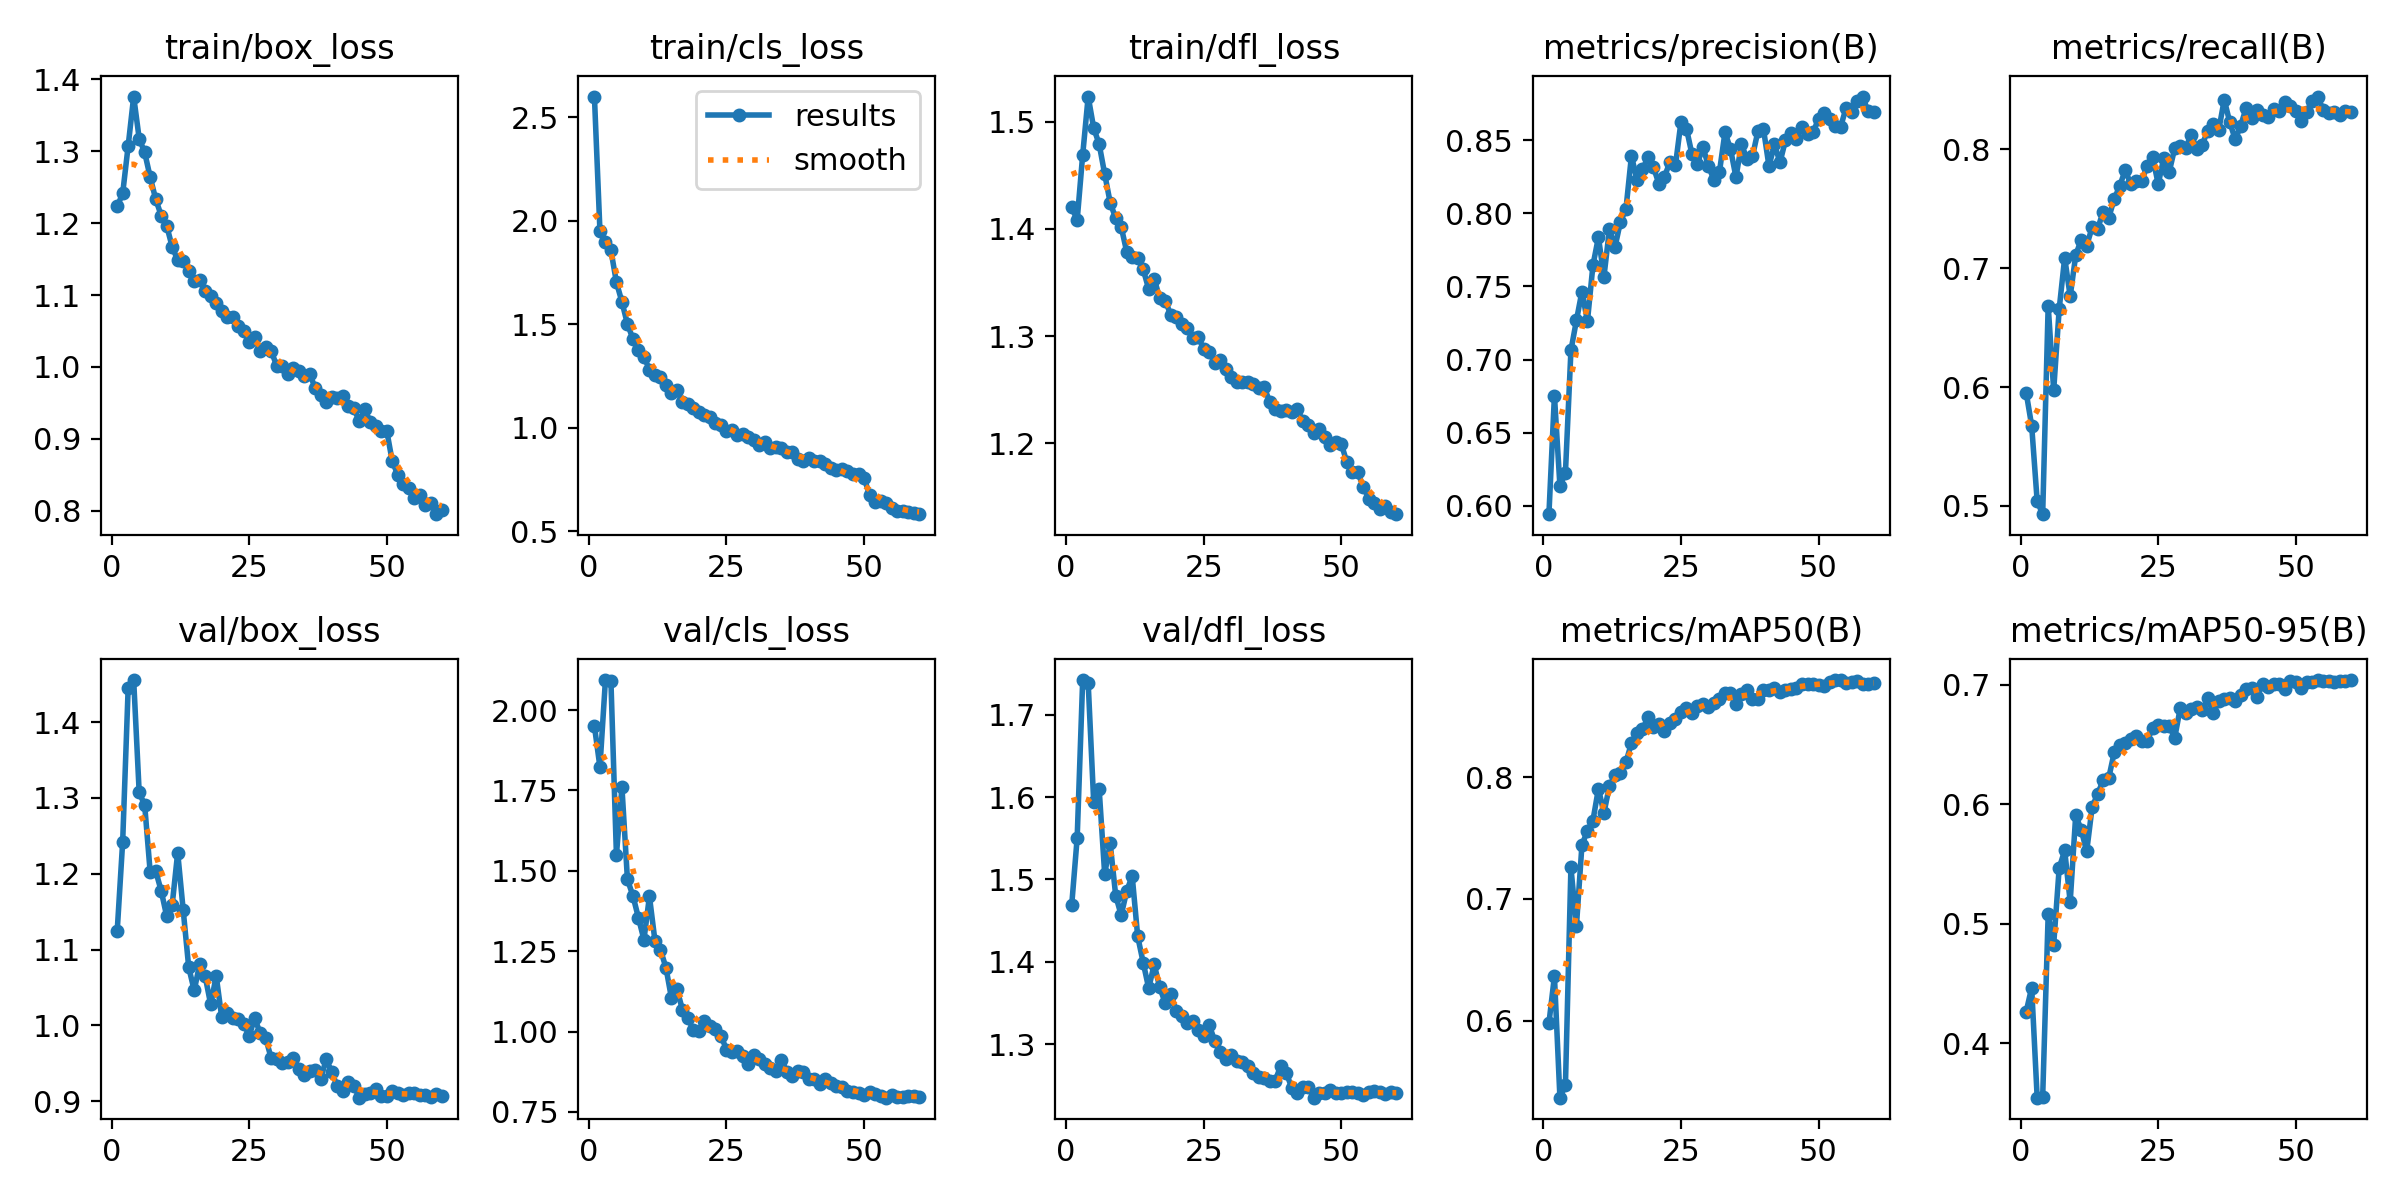

Data behind this chart, as committed beside it:
epoch, time, train/box_loss, train/cls_loss, train/dfl_loss, metrics/precision(B), metrics/recall(B), metrics/mAP50(B), metrics/mAP50-95(B), val/box_loss, val/cls_loss, val/dfl_loss, lr/pg0, lr/pg1, lr/pg2
1, 172.9, 1.223, 2.601, 1.42, 0.5942, 0.5954, 0.598, 0.4266, 1.124, 1.951, 1.469, 0.003329, 0.003329, 0.003329
2, 296, 1.241, 1.953, 1.408, 0.6754, 0.5675, 0.6368, 0.4467, 1.242, 1.823, 1.551, 0.006552, 0.006552, 0.006552
3, 421, 1.308, 1.896, 1.469, 0.6135, 0.504, 0.537, 0.3547, 1.446, 2.094, 1.742, 0.009665, 0.009665, 0.009665
4, 544.5, 1.376, 1.858, 1.524, 0.6224, 0.4931, 0.5472, 0.3554, 1.456, 2.09, 1.739, 0.009505, 0.009505, 0.009505
5, 667, 1.318, 1.703, 1.494, 0.7062, 0.6685, 0.7259, 0.5081, 1.308, 1.55, 1.595, 0.00934, 0.00934, 0.00934
6, 789.3, 1.298, 1.609, 1.479, 0.7268, 0.5973, 0.678, 0.4828, 1.291, 1.76, 1.609, 0.009175, 0.009175, 0.009175
7, 914.5, 1.264, 1.501, 1.451, 0.7465, 0.6656, 0.7442, 0.5467, 1.202, 1.473, 1.507, 0.00901, 0.00901, 0.00901
8, 1040, 1.233, 1.43, 1.425, 0.7262, 0.7088, 0.7561, 0.5614, 1.204, 1.422, 1.544, 0.008845, 0.008845, 0.008845
9, 1165, 1.211, 1.375, 1.41, 0.7644, 0.6763, 0.7644, 0.5185, 1.178, 1.354, 1.481, 0.00868, 0.00868, 0.00868
10, 1288, 1.196, 1.344, 1.402, 0.7837, 0.7107, 0.7906, 0.5907, 1.144, 1.286, 1.457, 0.008515, 0.008515, 0.008515
11, 1413, 1.167, 1.281, 1.379, 0.7567, 0.7241, 0.7706, 0.5789, 1.159, 1.421, 1.486, 0.00835, 0.00835, 0.00835
12, 1538, 1.149, 1.257, 1.374, 0.7892, 0.719, 0.7928, 0.5606, 1.228, 1.282, 1.504, 0.008185, 0.008185, 0.008185
13, 1662, 1.148, 1.247, 1.373, 0.7768, 0.7346, 0.8013, 0.598, 1.152, 1.254, 1.431, 0.00802, 0.00802, 0.00802
14, 1788, 1.133, 1.209, 1.362, 0.7943, 0.7333, 0.8035, 0.6085, 1.077, 1.199, 1.399, 0.007855, 0.007855, 0.007855
15, 1913, 1.119, 1.166, 1.344, 0.803, 0.7476, 0.8123, 0.6204, 1.046, 1.104, 1.368, 0.00769, 0.00769, 0.00769
16, 2038, 1.121, 1.182, 1.354, 0.8393, 0.7423, 0.8279, 0.6219, 1.081, 1.132, 1.397, 0.007525, 0.007525, 0.007525
17, 2161, 1.105, 1.126, 1.335, 0.823, 0.7582, 0.8366, 0.6434, 1.064, 1.068, 1.369, 0.00736, 0.00736, 0.00736
18, 2286, 1.099, 1.115, 1.333, 0.83, 0.7691, 0.8392, 0.6497, 1.027, 1.041, 1.35, 0.007195, 0.007195, 0.007195
19, 2410, 1.088, 1.098, 1.32, 0.8383, 0.7825, 0.8491, 0.6513, 1.065, 1.005, 1.361, 0.00703, 0.00703, 0.00703
20, 2531, 1.078, 1.078, 1.318, 0.8316, 0.771, 0.841, 0.6547, 1.011, 1, 1.34, 0.006865, 0.006865, 0.006865
21, 2654, 1.07, 1.06, 1.311, 0.8201, 0.7731, 0.8437, 0.6568, 1.016, 1.034, 1.334, 0.0067, 0.0067, 0.0067
22, 2778, 1.069, 1.053, 1.308, 0.8251, 0.7732, 0.838, 0.6526, 1.01, 1.016, 1.325, 0.006535, 0.006535, 0.006535
23, 2902, 1.056, 1.026, 1.298, 0.8351, 0.7862, 0.8446, 0.6532, 1.009, 1.008, 1.328, 0.00637, 0.00637, 0.00637
24, 3025, 1.05, 1.016, 1.299, 0.8329, 0.7932, 0.8477, 0.664, 1.002, 0.9873, 1.317, 0.006205, 0.006205, 0.006205
25, 3148, 1.035, 0.9851, 1.288, 0.8625, 0.7709, 0.8531, 0.666, 0.9864, 0.9437, 1.31, 0.00604, 0.00604, 0.00604
26, 3271, 1.041, 0.9895, 1.285, 0.858, 0.7924, 0.857, 0.6651, 1.009, 0.9363, 1.323, 0.005875, 0.005875, 0.005875
27, 3395, 1.022, 0.9663, 1.275, 0.8404, 0.781, 0.8525, 0.6653, 0.9895, 0.938, 1.304, 0.00571, 0.00571, 0.00571
28, 3519, 1.027, 0.9724, 1.278, 0.834, 0.8009, 0.8582, 0.6557, 0.983, 0.9244, 1.291, 0.005545, 0.005545, 0.005545
29, 3640, 1.022, 0.956, 1.269, 0.8454, 0.8025, 0.8603, 0.6804, 0.9563, 0.9003, 1.282, 0.00538, 0.00538, 0.00538
30, 3764, 1.001, 0.9398, 1.262, 0.8321, 0.8015, 0.8576, 0.6765, 0.955, 0.927, 1.287, 0.005215, 0.005215, 0.005215
31, 3887, 1.002, 0.919, 1.257, 0.823, 0.8121, 0.8612, 0.6801, 0.9501, 0.915, 1.279, 0.00505, 0.00505, 0.00505
32, 4009, 0.9903, 0.9328, 1.258, 0.8285, 0.8007, 0.8642, 0.6811, 0.951, 0.8998, 1.278, 0.004885, 0.004885, 0.004885
33, 4133, 0.9984, 0.9033, 1.257, 0.8554, 0.8039, 0.8689, 0.6787, 0.9572, 0.8856, 1.274, 0.00472, 0.00472, 0.00472
34, 4258, 0.994, 0.9092, 1.255, 0.8441, 0.8157, 0.8687, 0.6887, 0.9417, 0.8768, 1.265, 0.004555, 0.004555, 0.004555
35, 4380, 0.9877, 0.9038, 1.251, 0.8248, 0.8217, 0.8604, 0.6764, 0.9349, 0.9112, 1.261, 0.00439, 0.00439, 0.00439
36, 4503, 0.9907, 0.8842, 1.252, 0.8473, 0.8162, 0.8683, 0.6862, 0.9393, 0.8741, 1.259, 0.004225, 0.004225, 0.004225
37, 4629, 0.9704, 0.8817, 1.239, 0.8372, 0.8417, 0.8717, 0.6877, 0.9412, 0.8602, 1.255, 0.00406, 0.00406, 0.00406
38, 4752, 0.9604, 0.8495, 1.232, 0.8391, 0.823, 0.8638, 0.6887, 0.929, 0.8758, 1.256, 0.003895, 0.003895, 0.003895
39, 4875, 0.9506, 0.8389, 1.23, 0.8564, 0.8083, 0.8642, 0.6863, 0.9555, 0.8737, 1.273, 0.00373, 0.00373, 0.00373
40, 5000, 0.9584, 0.8539, 1.231, 0.8576, 0.82, 0.8712, 0.6915, 0.938, 0.8519, 1.265, 0.003565, 0.003565, 0.003565
41, 5121, 0.9562, 0.8415, 1.229, 0.8323, 0.8352, 0.8718, 0.6967, 0.9199, 0.8524, 1.247, 0.0034, 0.0034, 0.0034
42, 5242, 0.9591, 0.8416, 1.232, 0.8471, 0.8265, 0.873, 0.6975, 0.9132, 0.838, 1.241, 0.003235, 0.003235, 0.003235
43, 5363, 0.9451, 0.8242, 1.221, 0.8349, 0.8329, 0.8701, 0.6902, 0.9253, 0.8538, 1.248, 0.00307, 0.00307, 0.00307
44, 5484, 0.9429, 0.8061, 1.217, 0.85, 0.8285, 0.8716, 0.7008, 0.9204, 0.8383, 1.248, 0.002905, 0.002905, 0.002905
45, 5605, 0.9246, 0.7957, 1.21, 0.8552, 0.8275, 0.8721, 0.6983, 0.9044, 0.8296, 1.235, 0.00274, 0.00274, 0.00274
46, 5729, 0.9412, 0.8011, 1.213, 0.8508, 0.8337, 0.8734, 0.701, 0.9098, 0.8267, 1.241, 0.002575, 0.002575, 0.002575
47, 5851, 0.9238, 0.7912, 1.206, 0.8588, 0.8321, 0.8768, 0.701, 0.9105, 0.8139, 1.24, 0.00241, 0.00241, 0.00241
48, 5974, 0.9183, 0.7754, 1.199, 0.8546, 0.8399, 0.8766, 0.6966, 0.9159, 0.8112, 1.245, 0.002245, 0.002245, 0.002245
49, 6099, 0.9106, 0.7762, 1.201, 0.8555, 0.8369, 0.876, 0.7029, 0.9064, 0.8073, 1.24, 0.00208, 0.00208, 0.00208
50, 6223, 0.9113, 0.759, 1.2, 0.8644, 0.8319, 0.8754, 0.7023, 0.9068, 0.8037, 1.24, 0.001915, 0.001915, 0.001915
51, 6343, 0.8688, 0.6774, 1.183, 0.8684, 0.8235, 0.8745, 0.6976, 0.9135, 0.8128, 1.241, 0.00175, 0.00175, 0.00175
52, 6463, 0.8502, 0.6436, 1.173, 0.8647, 0.8315, 0.8778, 0.7023, 0.91, 0.8052, 1.242, 0.001585, 0.001585, 0.001585
53, 6583, 0.8379, 0.6454, 1.173, 0.8596, 0.8405, 0.8796, 0.7025, 0.9083, 0.8004, 1.241, 0.00142, 0.00142, 0.00142
54, 6700, 0.8321, 0.6381, 1.16, 0.8588, 0.8444, 0.8797, 0.7037, 0.9111, 0.7942, 1.239, 0.001255, 0.001255, 0.001255
55, 6820, 0.8178, 0.6113, 1.148, 0.872, 0.8329, 0.8773, 0.703, 0.9103, 0.8012, 1.242, 0.00109, 0.00109, 0.00109
56, 6938, 0.8217, 0.5999, 1.144, 0.8696, 0.8304, 0.8778, 0.7029, 0.9077, 0.7975, 1.243, 0.000925, 0.000925, 0.000925
57, 7057, 0.8083, 0.5969, 1.139, 0.8771, 0.8316, 0.8786, 0.7022, 0.9076, 0.7952, 1.241, 0.00076, 0.00076, 0.00076
58, 7178, 0.8113, 0.5949, 1.141, 0.8799, 0.8292, 0.8765, 0.7028, 0.9049, 0.7981, 1.239, 0.000595, 0.000595, 0.000595
59, 7298, 0.7953, 0.5879, 1.136, 0.8699, 0.8324, 0.8767, 0.7035, 0.9095, 0.7992, 1.242, 0.00043, 0.00043, 0.00043
60, 7418, 0.8011, 0.5828, 1.134, 0.8691, 0.8311, 0.8772, 0.704, 0.9061, 0.7972, 1.24, 0.000265, 0.000265, 0.000265
